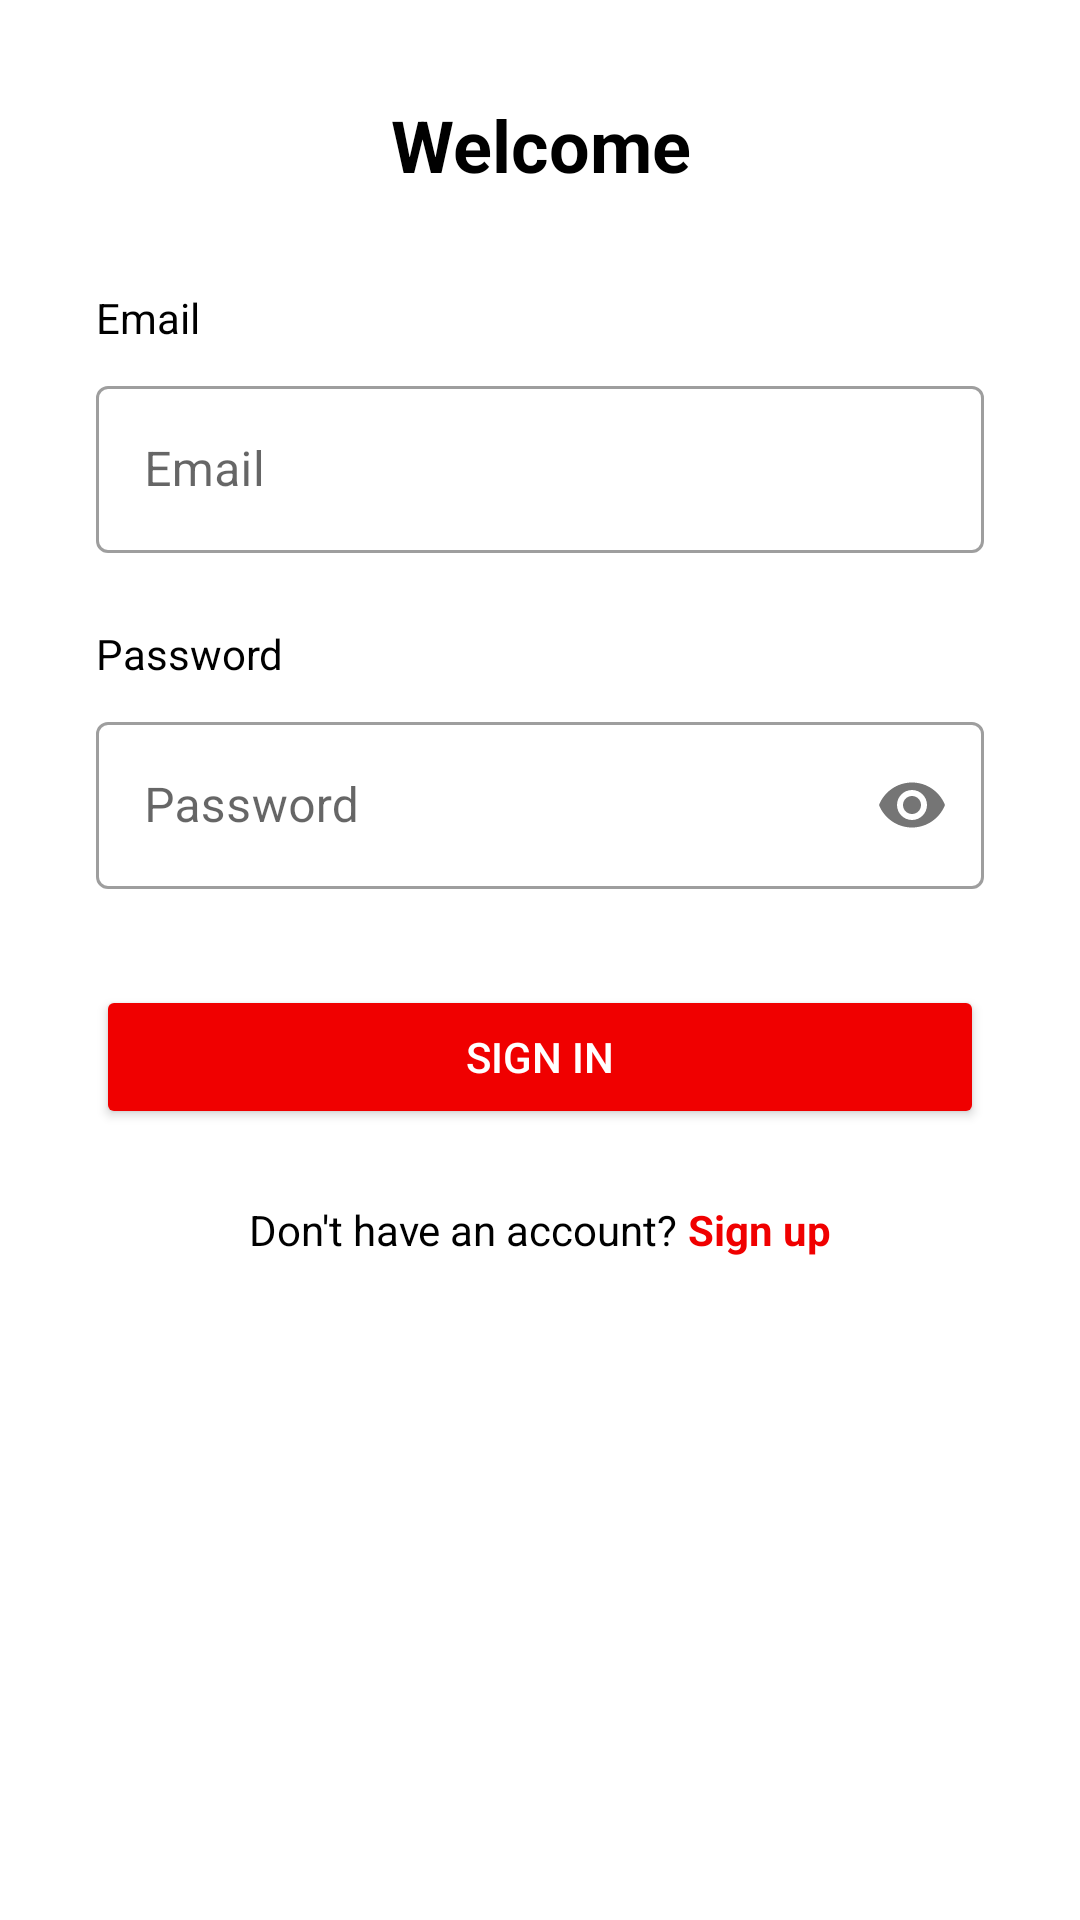

Reconstruct the res/layout file that produces this screen, plus the resources it refers to.
<!-- AndroidManifest.xml: application theme Theme.MobileApplication -->
<!-- res/layout/fragment_login.xml -->
<?xml version="1.0" encoding="utf-8"?>
<LinearLayout
    xmlns:android="http://schemas.android.com/apk/res/android"
    xmlns:app="http://schemas.android.com/apk/res-auto"
    android:layout_width="match_parent"
    android:layout_height="match_parent"
    android:orientation="vertical"
    android:padding="32dp">
    <TextView
        android:layout_width="match_parent"
        android:layout_height="wrap_content"
        android:text="Welcome"
        android:textSize="24sp"
        android:textStyle="bold"
        android:textAlignment="center"
        android:layout_marginBottom="32dp"/>
    <LinearLayout
        android:id="@+id/login_form"
        android:layout_width="match_parent"
        android:layout_height="wrap_content"
        android:orientation="vertical">
        <TextView
            android:layout_width="match_parent"
            android:layout_height="wrap_content"
            android:text="Email"
            android:layout_marginBottom="8dp"/>
        <com.google.android.material.textfield.TextInputLayout
            android:layout_width="match_parent"
            android:layout_height="wrap_content"
            android:layout_marginBottom="24dp"
            style="@style/Widget.MaterialComponents.TextInputLayout.OutlinedBox">
            <EditText
                android:id="@+id/email"
                android:layout_width="match_parent"
                android:layout_height="wrap_content"
                android:hint="Email"
                android:inputType="textEmailAddress"/>
        </com.google.android.material.textfield.TextInputLayout>
        <TextView
            android:layout_width="match_parent"
            android:layout_height="wrap_content"
            android:text="Password"
            android:layout_marginBottom="8dp"/>
        <com.google.android.material.textfield.TextInputLayout
            android:layout_width="match_parent"
            android:layout_height="wrap_content"
            android:layout_marginBottom="32dp"
            style="@style/Widget.MaterialComponents.TextInputLayout.OutlinedBox"
            app:passwordToggleEnabled="true">
            <EditText
                android:id="@+id/password"
                android:layout_width="match_parent"
                android:layout_height="wrap_content"
                android:hint="Password"
                android:inputType="textPassword"/>
        </com.google.android.material.textfield.TextInputLayout>
        <Button
            android:id="@+id/signInButton"
            android:layout_width="match_parent"
            android:layout_height="wrap_content"
            android:text="SIGN IN"
            android:backgroundTint="@color/colorPrimaryLightMode"
            android:textColor="@android:color/white"
            android:layout_marginBottom="24dp"/>
        <LinearLayout
            android:layout_width="match_parent"
            android:layout_height="wrap_content"
            android:orientation="horizontal"
            android:gravity="center"
            android:layout_marginBottom="24dp">
            <TextView
                android:layout_width="wrap_content"
                android:layout_height="wrap_content"
                android:text="Don't have an account? "/>
            <TextView
                android:id="@+id/signUpLink"
                android:layout_width="wrap_content"
                android:layout_height="wrap_content"
                android:text="Sign up"
                android:textColor="@color/colorPrimaryLightMode"
                android:textStyle="bold"/>
        </LinearLayout>
        
    </LinearLayout>
</LinearLayout>
<!-- resources referenced by this layout -->
<resources>
  <color name="colorPrimaryLightMode">#F00000</color>
  <style name="Theme.MobileApplication" parent="Theme.MaterialComponents.DayNight.DarkActionBar">
          
          <item name="colorPrimary">@color/colorPrimaryLightMode</item>
          <item name="colorPrimaryVariant">@color/colorPrimaryVariantLightMode</item>
          <item name="colorOnPrimary">@color/colorSecondaryLightMode</item>
          
          <item name="colorSecondary">@color/colorSecondaryLightMode</item>
          <item name="colorSecondaryVariant">@color/colorSecondaryLightMode</item>
          <item name="colorOnSecondary">@color/black</item>
          
          <item name="android:statusBarColor">@color/white</item>
          <item name="android:textColor">@color/black</item>
          
      </style>
  <color name="colorPrimaryVariantLightMode">#F00000</color>
  <color name="colorSecondaryLightMode">#F0F0F0</color>
  <color name="black">#FF000000</color>
  <color name="white">#FFFFFFFF</color>
</resources>
